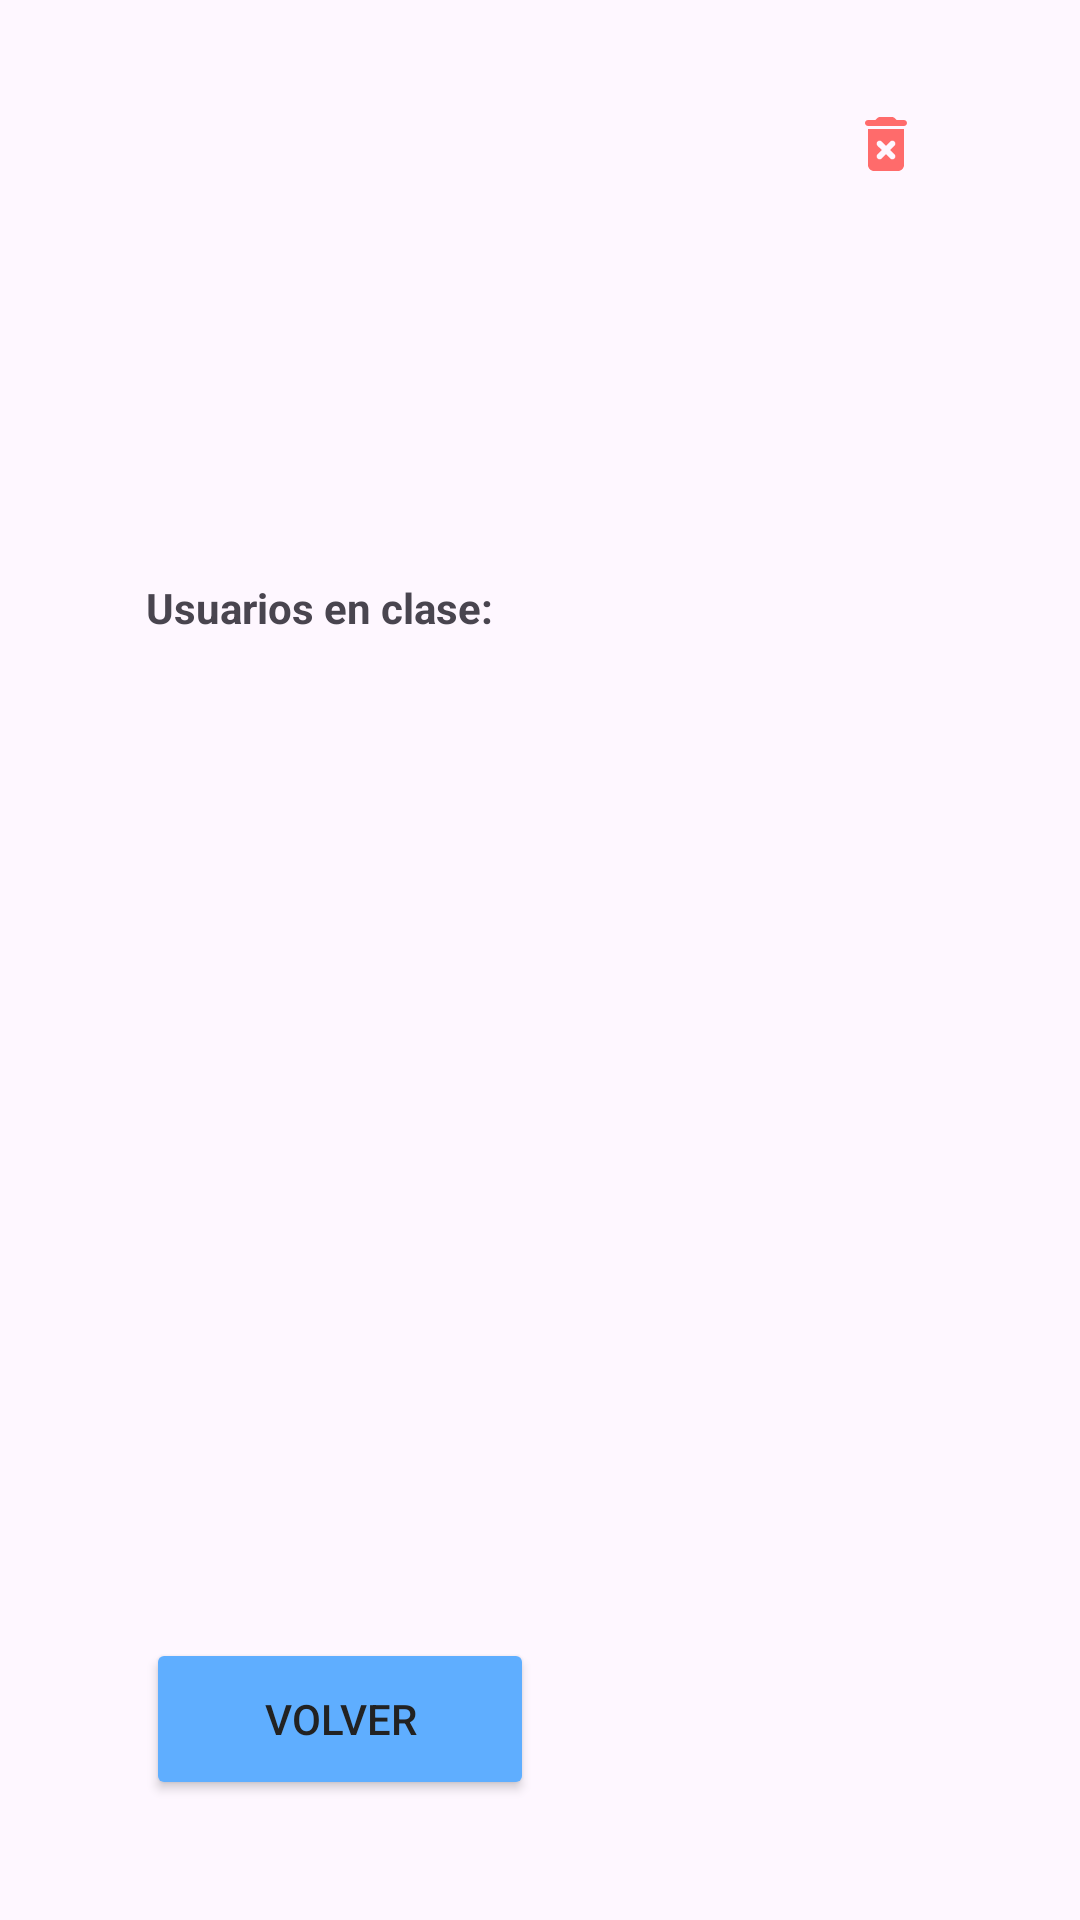

Produce the Android XML layout that renders to this screen, including the resource entries it uses.
<!-- AndroidManifest.xml: application theme Theme.FitBooking -->
<!-- res/layout/activity_class_detail_admin.xml -->
<?xml version="1.0" encoding="utf-8"?>
<androidx.constraintlayout.widget.ConstraintLayout xmlns:android="http://schemas.android.com/apk/res/android"
    xmlns:app="http://schemas.android.com/apk/res-auto"
    xmlns:tools="http://schemas.android.com/tools"
    android:layout_width="match_parent"
    android:layout_height="match_parent"
    android:padding="16dp"
    tools:context=".activities.ClassDetailAdminActivity">

    
    <androidx.constraintlayout.widget.Guideline
        android:id="@+id/gL10"
        android:layout_width="wrap_content"
        android:layout_height="wrap_content"
        android:orientation="vertical"
        app:layout_constraintGuide_percent="0.1" />

    <androidx.constraintlayout.widget.Guideline
        android:id="@+id/gL50"
        android:layout_width="wrap_content"
        android:layout_height="wrap_content"
        android:orientation="vertical"
        app:layout_constraintGuide_percent="0.5" />

    <androidx.constraintlayout.widget.Guideline
        android:id="@+id/gL90"
        android:layout_width="wrap_content"
        android:layout_height="wrap_content"
        android:orientation="vertical"
        app:layout_constraintGuide_percent="0.9" />

    <ImageButton
        android:id="@+id/btDeleteClass"
        android:layout_width="32dp"
        android:layout_height="32dp"
        android:src="@drawable/ic_delete"
        android:background="@android:color/transparent"
        android:padding="6dp"
        app:tint="@color/redDeleteSoft"
        app:layout_constraintTop_toTopOf="parent"
        app:layout_constraintEnd_toEndOf="@id/gL90"
        android:layout_marginTop="16dp"/>

    
    <TextView
        android:id="@+id/tvDate"
        android:layout_width="0dp"
        android:layout_height="wrap_content"
        android:textSize="18sp"
        android:textStyle="bold"
        android:text=""
        app:layout_constraintStart_toStartOf="@id/gL10"
        app:layout_constraintEnd_toEndOf="@id/gL90"
        app:layout_constraintTop_toTopOf="parent"
        android:layout_marginTop="48dp"
        android:layout_marginBottom="8dp"/>

    
    <TextView
        android:id="@+id/tvTime"
        android:layout_width="0dp"
        android:layout_height="wrap_content"
        android:textSize="18sp"
        android:textStyle="bold"
        android:text=""
        app:layout_constraintStart_toStartOf="@id/gL10"
        app:layout_constraintEnd_toEndOf="@id/gL90"
        app:layout_constraintTop_toBottomOf="@id/tvDate"
        android:layout_marginTop="18dp"
        android:layout_marginBottom="24dp"/>

    
    <TextView
        android:id="@+id/tvCapacity"
        android:layout_width="0dp"
        android:layout_height="wrap_content"
        android:textSize="18sp"
        android:text=""
        app:layout_constraintStart_toStartOf="@id/gL10"
        app:layout_constraintEnd_toEndOf="@id/gL90"
        app:layout_constraintTop_toBottomOf="@id/tvTime"
        android:layout_marginTop="18dp"
        android:layout_marginBottom="32dp"/>

    <TextView
        android:id="@+id/tvUsuariosClase"
        android:layout_width="0dp"
        android:layout_height="wrap_content"
        android:text="Usuarios en clase:"
        android:textStyle="bold"
        android:layout_marginTop="20dp"
        app:layout_constraintStart_toStartOf="@id/gL10"
        app:layout_constraintTop_toBottomOf="@id/tvCapacity" />

    <TextView
        android:id="@+id/tvEmptyUsers"
        android:layout_width="0dp"
        android:layout_height="wrap_content"
        android:text="No hay usuarios registrados en esta clase"
        android:textSize="16sp"
        android:textColor="#777"
        android:gravity="center"
        android:visibility="gone"
        android:layout_marginTop="50dp"
        app:layout_constraintStart_toStartOf="@id/gL10"
        app:layout_constraintEnd_toEndOf="@id/gL90"
        app:layout_constraintTop_toBottomOf="@id/tvUsuariosClase"/>

    <androidx.recyclerview.widget.RecyclerView
        android:id="@+id/rvUsersInClass"
        android:layout_width="0dp"
        android:layout_height="0dp"
        app:layout_constraintStart_toStartOf="@id/gL10"
        app:layout_constraintEnd_toEndOf="@id/gL90"
        app:layout_constraintTop_toBottomOf="@id/tvUsuariosClase"
        app:layout_constraintBottom_toTopOf="@id/btBack"
        android:layout_marginTop="12dp"
        android:layout_marginBottom="18dp"/>

    
    <Button
        android:id="@+id/btBack"
        android:layout_width="0dp"
        android:layout_height="54dp"
        android:layout_marginTop="80dp"
        android:layout_marginEnd="2dp"
        android:text="Volver"
        android:backgroundTint="@color/bluePrimarySoft"
        android:textColor="@color/textPrimary"
        app:layout_constraintStart_toStartOf="@id/gL10"
        app:layout_constraintEnd_toStartOf="@id/gL50"
        app:layout_constraintBottom_toBottomOf="parent"
        android:layout_marginBottom="24dp"/>

    <Button
        android:id="@+id/btSaveAtt"
        android:visibility="gone"
        android:layout_width="0dp"
        android:layout_height="54dp"
        android:layout_marginTop="80dp"
        android:text="Guardar Asistencia"
        android:backgroundTint="@color/greenPrimarySoft"
        android:textColor="@color/textPrimary"
        app:icon="@drawable/ic_save"
        app:iconTint="@color/textPrimary"
        app:layout_constraintStart_toStartOf="@id/gL50"
        app:layout_constraintEnd_toEndOf="@id/gL90"
        app:layout_constraintBottom_toBottomOf="parent"
        android:layout_marginBottom="24dp"/>

</androidx.constraintlayout.widget.ConstraintLayout>
<!-- resources referenced by this layout -->
<resources>
  <color name="bluePrimarySoft">#5FAEFF</color>
  <color name="greenPrimarySoft">#66E3A0</color>
  <color name="redDeleteSoft">#FF6B6B</color>
  <color name="textPrimary">#222222</color>
  <!-- drawable ic_delete (drawable) -->
  <vector xmlns:android="http://schemas.android.com/apk/res/android" android:height="24dp" android:tint="#333333" android:viewportHeight="24" android:viewportWidth="24" android:width="24dp">
        
      <path android:fillColor="@android:color/white" android:pathData="M6,19c0,1.1 0.9,2 2,2h8c1.1,0 2,-0.9 2,-2V7H6V19zM9.17,12.59c-0.39,-0.39 -0.39,-1.02 0,-1.41c0.39,-0.39 1.02,-0.39 1.41,0L12,12.59l1.41,-1.41c0.39,-0.39 1.02,-0.39 1.41,0s0.39,1.02 0,1.41L13.41,14l1.41,1.41c0.39,0.39 0.39,1.02 0,1.41s-1.02,0.39 -1.41,0L12,15.41l-1.41,1.41c-0.39,0.39 -1.02,0.39 -1.41,0c-0.39,-0.39 -0.39,-1.02 0,-1.41L10.59,14L9.17,12.59zM18,4h-2.5l-0.71,-0.71C14.61,3.11 14.35,3 14.09,3H9.91c-0.26,0 -0.52,0.11 -0.7,0.29L8.5,4H6C5.45,4 5,4.45 5,5s0.45,1 1,1h12c0.55,0 1,-0.45 1,-1S18.55,4 18,4z"/>
      
  </vector>
  <!-- drawable ic_save (drawable) -->
  <vector xmlns:android="http://schemas.android.com/apk/res/android" android:height="24dp" android:tint="#333333" android:viewportHeight="24" android:viewportWidth="24" android:width="24dp">
        
      <path android:fillColor="@android:color/white" android:pathData="M17,3L5,3c-1.11,0 -2,0.9 -2,2v14c0,1.1 0.89,2 2,2h14c1.1,0 2,-0.9 2,-2L21,7l-4,-4zM12,19c-1.66,0 -3,-1.34 -3,-3s1.34,-3 3,-3 3,1.34 3,3 -1.34,3 -3,3zM15,9L5,9L5,5h10v4z"/>
      
  </vector>
  <style name="Theme.FitBooking" parent="Base.Theme.FitBooking" />
  <style name="Base.Theme.FitBooking" parent="Theme.Material3.DayNight.NoActionBar">
          
          
      </style>
</resources>
